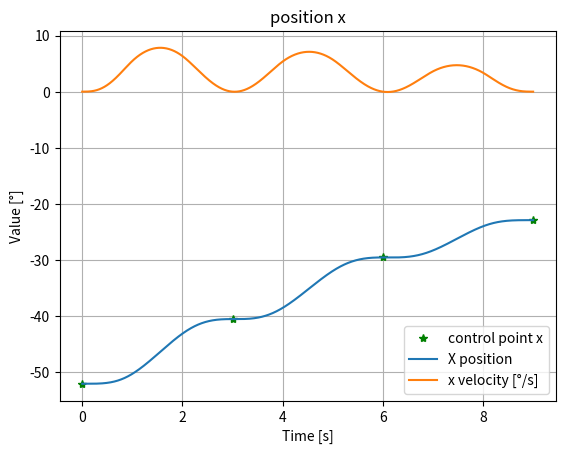
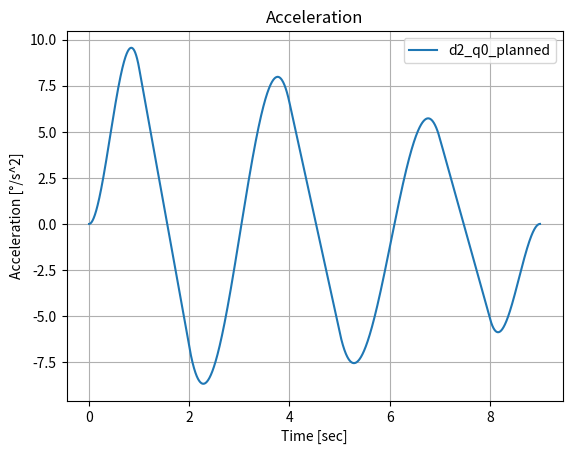

Generate these figures, in order, with matplotlib:
import numpy as np
import time
import matplotlib.pyplot as plt

class Spline535():
    def __init__(self, time_sequence, control_point, d_q_cp, d2_q_cp, d3_q_cp):
        self.time_sequence = time_sequence
        self.time_interval = list(time_sequence)
        self.num_rows = len(control_point[:, 0])
        for i in range(len(time_sequence) - 1):
            t1 = time_sequence[i]
            t2 = time_sequence[i + 1]
            self.time_interval.append(t1 + (t2 - t1) / 3)
            self.time_interval.append(t1 + 2 * (t2 - t1) / 3)
        self.time_interval.sort()
        self.d_q_cp = d_q_cp
        self.d2_q_cp = d2_q_cp
        self.d3_q_cp = d3_q_cp
        # right side value of the equation
        # self.r_value_x, self.r_value_x, self.r_value_x = [], [], []
    def square_list(self, k, lst):
        '''
        # Translate each row into columns with the pattern 6-4-6-6-4-6.
        # Additionally, for the rows with 4 columns, append two zeros at the end to make each row have 6 columns
        # Define the pattern for columns in each row

        k=3 means 3 way points, which is n=5
        6-4-6 matches the number of coefficients of 5-3-5 polynomial
        for 3-order polynomial, it will be extended to a0, a1, a2, a3, a4, a5 , with a4=a5=0
        '''
        if k == 3:
            pattern = [6, 4, 6, 6, 4, 6, 6, 4, 6, 6, 4, 6]
        elif k == 2:
            pattern = [6, 4, 6, 6, 4, 6, 6, 4, 6]
        # Initialize the result list
        result = []

        # Initialize the starting index
        index = 0

        for count in pattern:
            # Extract the current segment from the list
            row = lst[index:index + count]

            # If the current segment has 4 columns, append two zeros to make it 6 columns
            if count == 4:
                row.extend([0, 0])

            # Add the processed row to the result
            result.append(row)

            # Update the index for the next segment
            index += count

        return np.array(result)
    def calc_535(self, a, t):
        # a is coefficients[a0,...a5], for cubic spline, a4=a5=0
        # t is t_current
        pos = a[0] + a[1]*t + a[2]*t**2 + a[3]*t**3 + a[4]*t**4 + a[5]*t**5
        vel = a[1] + 2*a[2]*t + 3*a[3]*t**2 + 4*a[4]*t**3 + 5*a[5]*t**4
        acc = 2*a[2] + 6*a[3]*t + 12*a[4]*t**2 + 20*a[5]*t**3
        jerk = 6*a[3] + 24*a[4]*t + 60*a[5]*t**2

        return pos, vel, acc, jerk

    def co_calculate_wp1(self, t11, t12, t_via, t21, t22, tf, given_value):
        # t0 = 0, end time is tf
        # t11, t12 is the start and end time of 3-spline
        # starting point: a 4 equations
        # a0    a1  a2  a3  a4  a5  b0  b1  b2  b3  c0  c1  c2  c3  c4 c5 d0 d1 d2 d3 d4 d5 e0 e1 e2 e3 f0 f1 f2 f3 f4 f5
        M = np.asarray(
            [[1, 0, 0, 0, 0, 0, 0, 0, 0, 0, 0, 0, 0, 0, 0, 0, 0, 0, 0, 0, 0, 0, 0, 0, 0, 0, 0, 0, 0, 0, 0, 0],
             [0, 1, 0, 0, 0, 0, 0, 0, 0, 0, 0, 0, 0, 0, 0, 0, 0, 0, 0, 0, 0, 0, 0, 0, 0, 0, 0, 0, 0, 0, 0, 0],
             [0, 0, 2, 0, 0, 0, 0, 0, 0, 0, 0, 0, 0, 0, 0, 0, 0, 0, 0, 0, 0, 0, 0, 0, 0, 0, 0, 0, 0, 0, 0, 0],
             [0, 0, 0, 6, 0, 0, 0, 0, 0, 0, 0, 0, 0, 0, 0, 0, 0, 0, 0, 0, 0, 0, 0, 0, 0, 0, 0, 0, 0, 0, 0, 0],
             # tf: f  4 equations
             # a0 a1 a2 a3 a4 a5 b0 b1 b2 b3 c0 c1 c2 c3 c4 c5 d0 d1 d2 d3 d4 d5 e0 e1 e2 e3 f0  f1  f2      f3      f4        f5
             [0, 0, 0, 0, 0, 0, 0, 0, 0, 0, 0, 0, 0, 0, 0, 0, 0, 0, 0, 0, 0, 0, 0, 0, 0, 0, 1, tf, tf ** 2, tf ** 3, tf ** 4, tf ** 5],
             [0, 0, 0, 0, 0, 0, 0, 0, 0, 0, 0, 0, 0, 0, 0, 0, 0, 0, 0, 0, 0, 0, 0, 0, 0, 0, 0, 1, 2 * tf, 3 * tf ** 2, 4 * tf ** 3, 5 * tf ** 4],
             [0, 0, 0, 0, 0, 0, 0, 0, 0, 0, 0, 0, 0, 0, 0, 0, 0, 0, 0, 0, 0, 0, 0, 0, 0, 0, 0, 0, 2, 6 * tf, 12 * tf ** 2, 20 * tf ** 3],
             [0, 0, 0, 0, 0, 0, 0, 0, 0, 0, 0, 0, 0, 0, 0, 0, 0, 0, 0, 0, 0, 0, 0, 0, 0, 0, 0, 0, 0, 6, 24 * tf,
              60 * tf ** 2],
             # t11: a and b  4 equations
             # a0  a1    a2      a3          a4          a5           b0       b1       b2            b3    c0 c1 c2 c3 c4 c5 d0 d1 d2 d3 d4 d5 e0 e1 e2 e3 f0 f1 f2 f3 f4 f5
             [1, t11, t11 ** 2, t11 ** 3, t11 ** 4, t11 ** 5, -1, -t11, -t11 ** 2, -t11 ** 3, 0, 0, 0, 0, 0, 0, 0, 0, 0, 0, 0, 0, 0, 0, 0, 0, 0, 0, 0, 0, 0, 0],
             [0, 1, 2 * t11, 3 * t11 ** 2, 4 * t11 ** 3, 5 * t11 ** 4, 0, -1, -2 * t11, -3 * t11 ** 2, 0, 0, 0, 0, 0, 0, 0, 0, 0, 0, 0, 0, 0, 0, 0, 0, 0, 0, 0, 0, 0, 0],
             [0, 0, 2, 6 * t11, 12 * t11 ** 2, 20 * t11 ** 3, 0, 0, -2, -6 * t11, 0, 0, 0, 0, 0, 0, 0, 0, 0, 0, 0, 0, 0, 0, 0, 0, 0, 0, 0, 0, 0, 0],
             [0, 0, 0, 6, 24 * t11, 60 * t11 ** 2, 0, 0, 0, -6, 0, 0, 0, 0, 0, 0, 0, 0, 0, 0, 0, 0, 0, 0, 0, 0, 0, 0, 0, 0, 0, 0],
             # t12: b and c  4 equations
             # a0 a1 a2 a3 a4 a5  b0   b1      b2        b3          c0  c1      c2      c3          c4          c5          d0 d1 d2 d3 d4 d5 e0 e1 e2 e3 f0 f1 f2 f3 f4 f5
             [0, 0, 0, 0, 0, 0, -1, -t12, -t12 ** 2, -t12 ** 3, 1, t12, t12 ** 2, t12 ** 3, t12 ** 4, t12 ** 5, 0, 0, 0,     0, 0, 0, 0, 0, 0, 0, 0, 0, 0, 0, 0, 0],
             [0, 0, 0, 0, 0, 0, 0, -1, -2 * t12, -3 * t12 ** 2, 0, 1, 2 * t12, 3 * t12 ** 2, 4 * t12 ** 3, 5 * t12 ** 4,     0, 0, 0, 0, 0, 0, 0, 0, 0, 0, 0, 0, 0, 0, 0, 0],
             [0, 0, 0, 0, 0, 0, 0, 0, -2, -6 * t12, 0, 0, 2, 6 * t12, 12 * t12 ** 2, 20 * t12 ** 3, 0, 0, 0, 0, 0, 0, 0,     0, 0, 0, 0, 0, 0, 0, 0, 0],
             [0, 0, 0, 0, 0, 0, 0, 0, 0, -6, 0, 0, 0, 6, 24 * t12, 60 * t12 ** 2, 0, 0, 0, 0, 0, 0, 0, 0, 0, 0, 0, 0, 0,     0, 0, 0],
             # tvia: c and d  8 equations
             #  a0 a1 a2 a3 a4 a5 b0 b1 b2 b3 c0 c1      c2          c3          c4              c5              d0      d1      d2      d3              d4              d5              e0 e1 e2 e3 f0 f1 f2 f3 f4 f5
             [0, 0, 0, 0, 0, 0, 0, 0, 0, 0, 1, t_via, t_via ** 2, t_via ** 3, t_via ** 4, t_via ** 5, 0, 0, 0, 0, 0, 0,  0, 0, 0, 0, 0, 0, 0, 0, 0, 0],
             [0, 0, 0, 0, 0, 0, 0, 0, 0, 0, 0, 1, 2 * t_via, 3 * t_via ** 2, 4 * t_via ** 3, 5 * t_via ** 4, 0, 0, 0, 0, 0, 0, 0, 0, 0, 0, 0, 0, 0, 0, 0, 0],
             [0, 0, 0, 0, 0, 0, 0, 0, 0, 0, 1, t_via, t_via ** 2, t_via ** 3, t_via ** 4, t_via ** 5, -1, -t_via, -t_via ** 2, -t_via ** 3, -t_via ** 4, -t_via ** 5, 0, 0, 0, 0, 0, 0, 0, 0, 0, 0],
             [0, 0, 0, 0, 0, 0, 0, 0, 0, 0, 0, 1, 2 * t_via, 3 * t_via ** 2, 4 * t_via ** 3, 5 * t_via ** 4, 0, -1, -2 * t_via, -3 * t_via ** 2, -4 * t_via ** 3, -5 * t_via ** 4, 0, 0, 0, 0, 0, 0, 0, 0, 0, 0],
             [0, 0, 0, 0, 0, 0, 0, 0, 0, 0, 0, 0, 2, 6 * t_via, 12 * t_via ** 2, 20 * t_via ** 3, 0, 0, -2, -6 * t_via, -12 * t_via ** 2, -20 * t_via ** 3, 0, 0, 0, 0, 0, 0, 0, 0, 0, 0],
             [0, 0, 0, 0, 0, 0, 0, 0, 0, 0, 0, 0, 0, 6, 24 * t_via, 60 * t_via ** 2, 0, 0, 0, -6, -24 * t_via, -60 * t_via ** 2, 0, 0, 0, 0, 0, 0, 0, 0, 0, 0],
             [0, 0, 0, 0, 0, 0, 0, 0, 0, 0, 0, 0, 0, 0, 24, 120 * t_via, 0, 0, 0, 0, -24, -120 * t_via, 0, 0, 0, 0, 0,           0, 0, 0, 0, 0],
             [0, 0, 0, 0, 0, 0, 0, 0, 0, 0, 0, 0, 0, 0, 0, 120, 0, 0, 0, 0, 0, -120, 0, 0, 0, 0, 0, 0, 0, 0, 0, 0],
             # t21 d and e
             # a0 a1 a2 a3 a4 a5 b0 b1 b2 b3 c0 c1 c2 c3 c4 c5  d0   d1      d2          d3          d4          d5          e0      e1      e2          e3          f0 f1 f2 f3 f4 f5
             [0, 0, 0, 0, 0, 0, 0, 0, 0, 0, 0, 0, 0, 0, 0, 0, 1, t21, t21 ** 2, t21 ** 3, t21 ** 4, t21 ** 5, -1, -t21, -t21 ** 2, -t21 ** 3, 0, 0, 0, 0, 0, 0],
             [0, 0, 0, 0, 0, 0, 0, 0, 0, 0, 0, 0, 0, 0, 0, 0, 0, 1, 2 * t21, 3 * t21 ** 2, 4 * t21 ** 3, 5 * t21 ** 4, 0, -1, -2 * t21, -3 * t21 ** 2, 0, 0, 0, 0, 0, 0],
             [0, 0, 0, 0, 0, 0, 0, 0, 0, 0, 0, 0, 0, 0, 0, 0, 0, 0, 2, 6 * t21, 12 * t21 ** 2, 20 * t21 ** 3, 0, 0, -2, -6 * t21, 0, 0, 0, 0, 0, 0],
             [0, 0, 0, 0, 0, 0, 0, 0, 0, 0, 0, 0, 0, 0, 0, 0, 0, 0, 0, 6, 24 * t21, 60 * t21 ** 2, 0, 0, 0, -6, 0, 0, 0,    0, 0, 0],
             # t22 e and f
             # a0 a1 a2 a3 a4 a5 b0 b1 b2 b3 c0 c1 c2 c3 c4 c5 d0 d1 d2 d3 d4 d5     e0      e1      e2          e3            f0      f1          f2          f3          f4          f5
             [0, 0, 0, 0, 0, 0, 0, 0, 0, 0, 0, 0, 0, 0, 0, 0, 0, 0, 0, 0, 0, 0, -1, -t22, -t22 ** 2, -t22 ** 3, 1, t22,   t22 ** 2, t22 ** 3, t22 ** 4, t22 ** 5],
             [0, 0, 0, 0, 0, 0, 0, 0, 0, 0, 0, 0, 0, 0, 0, 0, 0, 0, 0, 0, 0, 0, 0, -1, -2 * t22, -3 * t22 ** 2, 0, 1,     2 * t22, 3 * t22 ** 2, 4 * t22 ** 3, 5 * t22 ** 4],
             [0, 0, 0, 0, 0, 0, 0, 0, 0, 0, 0, 0, 0, 0, 0, 0, 0, 0, 0, 0, 0, 0, 0, 0, -2, -6 * t22, 0, 0, 2, 6 * t22,     12 * t22 ** 2, 20 * t22 ** 3],
             [0, 0, 0, 0, 0, 0, 0, 0, 0, 0, 0, 0, 0, 0, 0, 0, 0, 0, 0, 0, 0, 0, 0, 0, 0, -6, 0, 0, 0, 6, 24 * t22,        60 * t22 ** 2]
             ])
        return np.linalg.solve(M, given_value)

    def co_calculate_wp3(self, r_value):
        # r_value: right side value of the equation
        t0, t1, t2, t3, t4, t5, t6, t7, t8, t9, t10, t11, t12 = self.time_interval
        M = [  # t0 = 0 ,4 equations
             [1, 0, 0, 0, 0, 0] + [0]*58,
             [0, 1, 0, 0, 0, 0] + [0]*58,
             [0, 0, 2, 0, 0, 0] + [0]*58,
             [0, 0, 0, 6, 0, 0] + [0]*58,
             # t1: a and b  4 equations
             # a0  a1    a2     a3      a4         a5       b0  b1   b2        b3    c0 c1 c2 c3 c4 c5 d0 d1 d2 d3 d4 d5 e0 e1 e2 e3 f0 f1 f2 f3 f4 f5 g0 g1 g2 g3 g4 g5 h0 h1 h2 h3 i0 i1 i2 i3 i4 i5 j0 j1 j2 j3 j4 j5 k0 k1 k2 k3 l0 l1 l2 l3 l4 l5
             [1, t1,   t1**2, t1**3,    t1**4,    t1**5,   -1, -t1, -t1**2,  -t1**3] + [0]*54,
             [0, 1,    2*t1,  3*t1**2,  4*t1**3,  5*t1**4,  0, -1, -2*t1,    -3*t1**2] + [0]*54,
             [0, 0,    2,     6*t1,    12*t1**2,  20*t1**3, 0,  0, -2,       -6*t1] + [0]*54,
             [0, 0,    0,       6,     24*t1,     60*t1**2, 0,  0,  0,       -6] + [0]*54,
             # t2: b and c, 4 equations
             # a0 a1 a2 a3 a4 a5  b0   b1      b2        b3          c0  c1      c2      c3          c4          c5          d0 d1 d2 d3 d4 d5 e0 e1 e2 e3 f0 f1 f2 f3 f4 f5
             [0]*6 + [-1, -t2, -t2**2, -t2**3, 1, t2, t2**2, t2**3, t2**4, t2**5] + [0]*48,
             [0]*6 + [0, -1, -2*t2, -3*t2**2, 0, 1, 2*t2, 3*t2**2, 4*t2**3, 5*t2**4] + [0]*48,
             [0]*6 + [0, 0, -2, -6*t2, 0, 0, 2, 6*t2, 12*t2**2, 20*t2**3] + [0]*48,
             [0]*6 + [0, 0, 0, -6, 0, 0, 0, 6, 24*t2, 60*t2**2] + [0]*48,
             # t3: c and d, 8 equations
             #  a0 a1 a2 a3 a4 a5 b0 b1 b2 b3 c0 c1      c2          c3          c4              c5              d0      d1      d2      d3              d4              d5              e0 e1 e2 e3 f0 f1 f2 f3 f4 f5
             [0]*10 + [1, t3,   t3**2, t3**3,   t3**4,      t3**5,    0, 0, 0, 0, 0, 0] + [0]*42,
             [0]*10 + [0, 1,    2*t3,  3*t3**2, 4*t3**3,    5*t3**4,  0, 0, 0, 0, 0, 0] + [0]*42,
             [0]*10 + [1, t3,   t3**2, t3**3,   t3**4,      t3**5,   -1, -t3, -t3**2, -t3**3, -t3**4, -t3**5] + [0]*42,
             [0]*10 + [0, 1,    2*t3,  3*t3**2, 4*t3**3,    5*t3**4,  0, -1, -2*t3, -3*t3**2, -4*t3**3, -5*t3**4] + [0]*42,
             [0]*10 + [0, 0,    2,     6*t3,    12*t3**2,   20*t3**3, 0, 0, -2, -6*t3, -12*t3**2, -20*t3**3] + [0]*42,
             [0]*10 + [0, 0, 0, 6,     24*t3,   60*t3**2,   0, 0, 0, -6, -24*t3, -60*t3**2] + [0]*42,
             [0]*10 + [0, 0, 0, 0,     24,      120*t3,     0, 0, 0, 0, -24, -120*t3] + [0]*42,
             [0]*10 + [0, 0, 0, 0,     0,       120,        0, 0, 0, 0, 0,   -120] + [0]*42,
             # t4 d and e, 4 equations
             # a0 a1 a2 a3 a4 a5 b0 b1 b2 b3 c0 c1 c2 c3 c4 c5  d0   d1      d2          d3          d4          d5          e0      e1      e2          e3          f0 f1 f2 f3 f4 f5
             [0]*16 + [1, t4, t4**2, t4**3,     t4**4,      t4**5,   -1, -t4, -t4**2, -t4**3] + [0]*38,
             [0]*16 + [0, 1, 2*t4,   3*t4**2,   4*t4**3,    5*t4**4,  0, -1, -2*t4, -3*t4**2] + [0]*38,
             [0]*16 + [0, 0, 2,      6*t4,      12*t4**2,   20*t4**3, 0,  0, -2, -6*t4] + [0]*38,
             [0]*16 + [0, 0, 0,      6,         24*t4,      60*t4**2, 0,  0,  0, -6] + [0]*38,
             # t5 e and f, 4 equations
             # a0 a1 a2 a3 a4 a5 b0 b1 b2 b3 c0 c1 c2 c3 c4 c5 d0 d1 d2 d3 d4 d5     e0      e1      e2          e3            f0      f1          f2          f3          f4          f5
             [0]*22 + [-1, -t5, -t5**2, -t5**3,     1, t5,   t5**2, t5**3,   t5**4, t5**5] + [0]*32,
             [0]*22 + [0, -1,   -2*t5, -3*t5**2,    0, 1,    2*t5,  3*t5**2, 4*t5**3, 5*t5**4] + [0]*32,
             [0]*22 + [0, 0,    -2,     -6*t5,      0, 0,    2,     6*t5,    12*t5**2, 20*t5**3] + [0]*32,
             [0]*22 + [0, 0,    0,      -6,         0, 0,    0,     6,       24*t5,  60*t5**2] + [0]*32,
             # t6: f g  8 equations
             # a0 a1 a2 a3 a4 a5 b0 b1 b2 b3 c0 c1 c2 c3 c4 c5 d0 d1 d2 d3 d4 d5 e0 e1 e2 e3 f0  f1  f2      f3      f4        f5                       g0 g1 g2 g3 g4 g5 h0 h1 h2 h3 i0 i1 i2 i3 i4 i5 j0 j1 j2 j3 j4 j5 k0 k1 k2 k3 l0 l1 l2 l3 l4 l5
             [0]*26 + [1, t6,     t6**2, t6**3,     t6**4,       t6**5,       0,      0,      0,      0,              0,      0] +     [0]*26,
             [0]*26 + [0, 1,      2*t6,  3*t6**2,   4*t6**3,     5*t6**4,     0,      0,      0,      0,              0,       0] +    [0]*26,
             [0]*26 + [1, t6,     t6**2, t6**3,     t6**4,       t6**5,       -1, -t6, -t6**2,  -t6**3,      -t6**4,      -t6**5] +    [0]*26,
             [0]*26 + [0, 1,      2*t6,  3*t6**2,   4*t6**3,     5*t6**4,     0,  -1,     -2*t6,   -3*t6**2,  -4*t6**3,    -5*t6**4] + [0]*26,
             [0]*26 + [0, 0,      2,     6*t6,      12*t6**2,    20*t6**3,    0,  0,      -2,     -6*t6,     -12*t6**2,   -20*t6**3] + [0]*26,
             [0]*26 + [0, 0,      0,        6,            24*t6,       60*t6**2,    0,  0,      0,     -6,   -24*t6,      -60*t6**2] + [0]*26,
             [0]*26 + [0, 0,      0,        0,            24,             120*t6,    0,  0,    0,     0,    -24,    -120*t6] +         [0]*26,
             [0]*26 + [0, 0,      0,        0,            0,              120,      0,  0,      0,   0,      0,     -120] +            [0]*26,

             # t7: gh 4 equations
             [0]*32 + [1, t7,  t7 ** 2,    t7 ** 3, t7 ** 4,   t7**5,    -1,     -t7,    -t7**2,     -t7**3] +   [0]*22,
             [0]*32 + [0, 1,   2*t7,       3*t7**2, 4*t7**3,   5*t7**4,  0,      -1,     -2*t7,      -3*t7**2] + [0]*22,
             [0]*32 + [0, 0,   2,          6*t7,    12*t7**2,  20*t7**3, 0,      0,       -2,        -6*t7]    + [0]*22,
             [0]*32 + [0, 0,   0,          6,       24*t7,     60*t7**2, 0,      0,       0,          -6]      + [0]*22,
             # t8: hi 4 equations
             [0]*38 + [-1, -t8,  -t8**2,   -t8**3,     1,  t8,    t8**2, t8**3,     t8**4,     t8**5] + [0]*16,
             [0]*38 + [0,  -1,    -2*t8,    -3*t8**2,   0,  1,      2*t8,  3*t8**2,   4*t8**3,   5*t8**4] + [0]*16,
             [0]*38 + [0,  0,     -2,        -6*t8,      0,  0,      2,      6*t8,      12*t8**2,  20*t8**3] + [0]*16,
             [0]*38 + [0,  0,     0,         -6,          0,  0,      0,      6,          24*t8,     60*t8**2] + [0]*16,
             # t9: ij 8 equations
             [0]*42 + [1, t9,     t9**2, t9**3,     t9**4,       t9**5,       0,      0,      0,      0,              0,      0] +     [0]*10,
             [0]*42 + [0, 1,      2*t9,  3*t9**2,   4*t9**3,     5*t9**4,     0,      0,      0,      0,              0,       0] +    [0]*10,
             [0]*42 + [1, t9,     t9**2, t9**3,     t9**4,       t9**5,       -1, -t9, -t9**2,  -t9**3,      -t9**4,      -t9**5] +    [0]*10,
             [0]*42 + [0, 1,      2*t9,  3*t9**2,   4*t9**3,     5*t9**4,     0,  -1,     -2*t9,   -3*t9**2,  -4*t9**3,    -5*t9**4] + [0]*10,
             [0]*42 + [0, 0,      2,     6*t9,      12*t9**2,    20*t9**3,    0,  0,      -2,     -6*t9,     -12*t9**2,   -20*t9**3] + [0]*10,
             [0]*42 + [0, 0,      0,        6,            24*t9,       60*t9**2,    0,  0,      0,     -6,   -24*t9,      -60*t9**2] + [0]*10,
             [0]*42 + [0, 0,      0,        0,            24,             120*t9,    0,  0,    0,     0,    -24,    -120*t9] +         [0]*10,
             [0]*42 + [0, 0,      0,        0,            0,              120,      0,  0,      0,   0,      0,     -120] +            [0]*10,
             # t10: jk 4 equations
             [0]*48 + [1, t10,  t10 ** 2,    t10 ** 3, t10 ** 4,   t10**5,    -1,     -t10,    -t10**2,     -t10**3] +   [0]*6,
             [0]*48 + [0, 1,   2*t10,       3*t10**2, 4*t10**3,   5*t10**4,  0,      -1,     -2*t10,      -3*t10**2] + [0]*6,
             [0]*48 + [0, 0,   2,          6*t10,    12*t10**2,  20*t10**3, 0,      0,       -2,        -6*t10]    + [0]*6,
             [0]*48 + [0, 0,   0,          6,       24*t10,     60*t10**2, 0,      0,       0,          -6]      + [0]*6,
             # t11: kl 4 equations
             [0]*54 + [-1, -t11,  -t11**2,   -t11**3,     1,  t11,    t11**2, t11**3,     t11**4,     t11**5],
             [0]*54 + [0,  -1,    -2*t11,    -3*t11**2,   0,  1,      2*t11,  3*t11**2,   4*t11**3,   5*t11**4],
             [0]*54 + [0,  0,     -2,        -6*t11,      0,  0,      2,      6*t11,      12*t11**2,  20*t11**3],
             [0]*54 + [0,  0,     0,         -6,          0,  0,      0,      6,          24*t11,     60*t11**2],
             # tf = t12: l 4 equations
             [0]*58 + [1, t12, t12**2,  t12**3,  t12**4,    t12**5],
             [0]*58 + [0, 1,  2*t12,   3*t12**2, 4*t12**3,  5*t12**4],
             [0]*58 + [0, 0,  2,      6*t12,    12*t12**2, 20*t12**3],
             [0]*58 + [0, 0,  0,      6,       24*t12,    60*t12**2]
             ]

        return self.square_list(3, list(np.linalg.solve(M, r_value)))

    def co_calculate_wp2(self, cp: [list]):
        # in total 48 equations
        t0, t1, t2, t3, t4, t5, t6, t7, t8, t9 = self.time_interval
        # n=4, 16*(n-1)=48 equations
        M = [  # t0 = 0 ,4 equations
             [1, 0, 0, 0, 0, 0] + [0]*42,
             [0, 1, 0, 0, 0, 0] + [0]*42,
             [0, 0, 2, 0, 0, 0] + [0]*42,
             [0, 0, 0, 6, 0, 0] + [0]*42,
             # t1: a and b  4 equations
             # a0  a1    a2     a3      a4         a5       b0  b1   b2        b3    c0 c1 c2 c3 c4 c5 d0 d1 d2 d3 d4 d5 e0 e1 e2 e3 f0 f1 f2 f3 f4 f5 g0 g1 g2 g3 g4 g5 h0 h1 h2 h3 i0 i1 i2 i3 i4 i5 j0 j1 j2 j3 j4 j5 k0 k1 k2 k3 l0 l1 l2 l3 l4 l5
             [1, t1,   t1**2, t1**3,    t1**4,    t1**5,   -1, -t1, -t1**2,  -t1**3] + [0]*38,
             [0, 1,    2*t1,  3*t1**2,  4*t1**3,  5*t1**4,  0, -1, -2*t1,    -3*t1**2] + [0]*38,
             [0, 0,    2,     6*t1,    12*t1**2,  20*t1**3, 0,  0, -2,       -6*t1] + [0]*38,
             [0, 0,    0,       6,     24*t1,     60*t1**2, 0,  0,  0,       -6] + [0]*38,
             # t2: b and c, 4 equations
             # a0 a1 a2 a3 a4 a5  b0   b1      b2        b3          c0  c1      c2      c3          c4          c5          d0 d1 d2 d3 d4 d5 e0 e1 e2 e3 f0 f1 f2 f3 f4 f5
             [0]*6 + [-1, -t2, -t2**2, -t2**3, 1, t2, t2**2, t2**3, t2**4, t2**5] + [0]*32,
             [0]*6 + [0, -1, -2*t2, -3*t2**2, 0, 1, 2*t2, 3*t2**2, 4*t2**3, 5*t2**4] + [0]*32,
             [0]*6 + [0, 0, -2, -6*t2, 0, 0, 2, 6*t2, 12*t2**2, 20*t2**3] + [0]*32,
             [0]*6 + [0, 0, 0, -6, 0, 0, 0, 6, 24*t2, 60*t2**2] + [0]*32,
             # t3: c and d, 8 equations
             #  a0 a1 a2 a3 a4 a5 b0 b1 b2 b3 c0 c1      c2          c3          c4              c5              d0      d1      d2      d3              d4              d5              e0 e1 e2 e3 f0 f1 f2 f3 f4 f5
             [0]*10 + [1, t3,   t3**2, t3**3,   t3**4,      t3**5,    0, 0, 0, 0, 0, 0] + [0]*26,
             [0]*10 + [0, 1,    2*t3,  3*t3**2, 4*t3**3,    5*t3**4,  0, 0, 0, 0, 0, 0] + [0]*26,
             [0]*10 + [1, t3,   t3**2, t3**3,   t3**4,      t3**5,   -1, -t3, -t3**2, -t3**3, -t3**4, -t3**5] + [0]*26,
             [0]*10 + [0, 1,    2*t3,  3*t3**2, 4*t3**3,    5*t3**4,  0, -1, -2*t3, -3*t3**2, -4*t3**3, -5*t3**4] + [0]*26,
             [0]*10 + [0, 0,    2,     6*t3,    12*t3**2,   20*t3**3, 0, 0, -2, -6*t3, -12*t3**2, -20*t3**3] + [0]*26,
             [0]*10 + [0, 0, 0, 6,     24*t3,   60*t3**2,   0, 0, 0, -6, -24*t3, -60*t3**2] + [0]*26,
             [0]*10 + [0, 0, 0, 0,     24,      120*t3,     0, 0, 0, 0, -24, -120*t3] + [0]*26,
             [0]*10 + [0, 0, 0, 0,     0,       120,        0, 0, 0, 0, 0,   -120] + [0]*26,
             # t4 d and e, 4 equations
             # a0 a1 a2 a3 a4 a5 b0 b1 b2 b3 c0 c1 c2 c3 c4 c5  d0   d1      d2          d3          d4          d5          e0      e1      e2          e3          f0 f1 f2 f3 f4 f5
             [0]*16 + [1, t4, t4**2, t4**3,     t4**4,      t4**5,   -1, -t4, -t4**2, -t4**3] + [0]*22,
             [0]*16 + [0, 1, 2*t4,   3*t4**2,   4*t4**3,    5*t4**4,  0, -1, -2*t4, -3*t4**2] + [0]*22,
             [0]*16 + [0, 0, 2,      6*t4,      12*t4**2,   20*t4**3, 0,  0, -2, -6*t4] + [0]*22,
             [0]*16 + [0, 0, 0,      6,         24*t4,      60*t4**2, 0,  0,  0, -6] + [0]*22,
             # t5 e and f, 4 equations
             # a0 a1 a2 a3 a4 a5 b0 b1 b2 b3 c0 c1 c2 c3 c4 c5 d0 d1 d2 d3 d4 d5     e0      e1      e2          e3            f0      f1          f2          f3          f4          f5
             [0]*22 + [-1, -t5, -t5**2, -t5**3,     1, t5,   t5**2, t5**3,   t5**4, t5**5] + [0]*16,
             [0]*22 + [0, -1,   -2*t5, -3*t5**2,    0, 1,    2*t5,  3*t5**2, 4*t5**3, 5*t5**4] + [0]*16,
             [0]*22 + [0, 0,    -2,     -6*t5,      0, 0,    2,     6*t5,    12*t5**2, 20*t5**3] + [0]*16,
             [0]*22 + [0, 0,    0,      -6,         0, 0,    0,     6,       24*t5,  60*t5**2] + [0]*16,
             # t6: f g  8 equations
             # a0 a1 a2 a3 a4 a5 b0 b1 b2 b3 c0 c1 c2 c3 c4 c5 d0 d1 d2 d3 d4 d5 e0 e1 e2 e3 f0  f1  f2      f3      f4        f5                       g0 g1 g2 g3 g4 g5 h0 h1 h2 h3 i0 i1 i2 i3 i4 i5 j0 j1 j2 j3 j4 j5 k0 k1 k2 k3 l0 l1 l2 l3 l4 l5
             [0]*26 + [1, t6,     t6**2, t6**3,     t6**4,       t6**5,       0,      0,      0,      0,              0,      0] +     [0]*10,
             [0]*26 + [0, 1,      2*t6,  3*t6**2,   4*t6**3,     5*t6**4,     0,      0,      0,      0,              0,       0] +    [0]*10,
             [0]*26 + [1, t6,     t6**2, t6**3,     t6**4,       t6**5,       -1, -t6, -t6**2,  -t6**3,      -t6**4,      -t6**5] +    [0]*10,
             [0]*26 + [0, 1,      2*t6,  3*t6**2,   4*t6**3,     5*t6**4,     0,  -1,     -2*t6,   -3*t6**2,  -4*t6**3,    -5*t6**4] + [0]*10,
             [0]*26 + [0, 0,      2,     6*t6,      12*t6**2,    20*t6**3,    0,  0,      -2,     -6*t6,     -12*t6**2,   -20*t6**3] + [0]*10,
             [0]*26 + [0, 0,      0,        6,            24*t6,       60*t6**2,    0,  0,      0,     -6,   -24*t6,      -60*t6**2] + [0]*10,
             [0]*26 + [0, 0,      0,        0,            24,             120*t6,    0,  0,    0,     0,    -24,    -120*t6] +         [0]*10,
             [0]*26 + [0, 0,      0,        0,            0,              120,      0,  0,      0,   0,      0,     -120] +            [0]*10,
             # t7: gh 4 equations
             [0]*32 + [1, t7,  t7 ** 2,    t7 ** 3, t7 ** 4,   t7**5,    -1,     -t7,    -t7**2,     -t7**3] +   [0]*6,
             [0]*32 + [0, 1,   2*t7,       3*t7**2, 4*t7**3,   5*t7**4,  0,      -1,     -2*t7,      -3*t7**2] + [0]*6,
             [0]*32 + [0, 0,   2,          6*t7,    12*t7**2,  20*t7**3, 0,      0,       -2,        -6*t7]    + [0]*6,
             [0]*32 + [0, 0,   0,          6,       24*t7,     60*t7**2, 0,      0,       0,          -6]      + [0]*6,
             # t8: hi 4 equations
             [0]*38 + [-1, -t8,  -t8**2,   -t8**3,     1,  t8,    t8**2, t8**3,     t8**4,     t8**5] + [0]*0,
             [0]*38 + [0,  -1,    -2*t8,    -3*t8**2,   0,  1,      2*t8,  3*t8**2,   4*t8**3,   5*t8**4] + [0]*0,
             [0]*38 + [0,  0,     -2,        -6*t8,      0,  0,      2,      6*t8,      12*t8**2,  20*t8**3] + [0]*0,
             [0]*38 + [0,  0,     0,         -6,          0,  0,      0,      6,          24*t8,     60*t8**2] + [0]*0,
             # t9: ij 8 equations
            [0] * 42 + [1, t9, t9**2, t9**3, t9**4, t9**5],
            [0] * 42 + [0, 1, 2*t9, 3*t9**2, 4*t9**3, 5*t9**4],
            [0] * 42 + [0, 0, 2, 6*t9, 12*t9**2, 20*t9**3],
            [0] * 42 + [0, 0, 0, 6, 24*t9, 60*t9**2]
        ]
        r_value = self.calc_r_value(cp)
        # r_value = list(r_value)
        # print(r_value)
        return self.square_list(2, list(np.linalg.solve(M, r_value)))

    def calc_r_value(self, cp):
        # -----------------------user defined value---------------------------
        ''' define value at start point: pos(from input_xyz), vel, acc ,jerk '''
        q0, v0, a0, j0 = cp[0], self.d_q_cp[0], self.d2_q_cp[0], self.d3_q_cp[0]

        '''define value at way point: pos(from input_xyz), vel'''
        q1, v1 = cp[1], self.d_q_cp[1]
        q2, v2 = cp[2], self.d_q_cp[2]

        '''define value at end point: pos(from input_xyz), vel, acc ,jerk'''
        q3, v3, a3, j3 = cp[-1], self.d_q_cp[-1], self.d2_q_cp[-1], self.d3_q_cp[-1]

        # right side value of coefficient equations:  a0 + a1t + ...+ a5t**5 = r_value
        r_value = [q0, v0, a0, j0] + \
                  [0] * 8 + [q1, v1] + [0] * 6 + \
                  [0] * 8 + [q2, v2] + [0] * 6 + \
                  [0] * 8 + [q3, v3, a3, j3]

        # turn every element in r_value into type np.ndarray
        r_value = [np.array(item) if not isinstance(item, np.ndarray) else item for item in r_value]
        r_value = np.hstack(r_value)
        return r_value

if __name__ == '__main__':
    # -----------------------initialization---------------------------
    pos_x, pos_y, pos_z, v_x, v_y, v_z, a_x, a_y, a_z = [], [], [], [], [], [], [], [], []
    planned_q0, planned_py, planned_pz = [], [], []
    planned_d2_q0, planned_ay, planned_az, planned_d_q0, planned_vy, planned_vz = [], [], [], [], [], []
    time_range = []
    ''' define numer of control points'''
    num_rows = 4
    if num_rows == 5:
        # -----------------------data set 1---------------------------
        input_x = np.array([4.15, 42.98, -82.06, 301.28, 227.88]).reshape(5, 1)
        input_y = np.array([-261.03, -328.32, -276.68, -131.99, -300.54]).reshape(5, 1)
        input_z = np.array([0.441, 192.91, 313.66, 206.41, 358.10]).reshape(5, 1)
        control_point = np.hstack((input_x, input_y, input_z))
        time_sequence = np.linspace(0, 5, 4)
        t_final = time_sequence[-1]
        num_rows = np.shape(input_x)[0]

        # -----------------------read coefficients from class---------------------------------------
        planner = Spline535(time_sequence, control_point)
        r_value_q0 = planner.calc_r_value(input_x)
        ''' for 2 way points(n=4), choose co_calculate_wp2 '''
        M_q0 = planner.co_calculate_wp3(r_value_q0)
        # M_x = planner.square_list(list(M_x))  # (M_x.shape) = (12, 6)
        # time_interval= [0.0, 0.4166666666666667, 0.8333333333333334, 1.25, 1.6666666666666667, 2.0833333333333335,
        # 2.5, 2.9166666666666665, 3.3333333333333335, 3.75, 4.166666666666667, 4.583333333333333, 5.0]

        t_start = time.time()
        t_current = time.time() - t_start
        while t_current < t_final:
            t_current = time.time() - t_start
            for i in range(3 * planner.num_rows - 3):  # n=5-->len(time_interval)=13(3n-2), therefore max=12=3n-3
                if planner.time_interval[i] <= t_current < planner.time_interval[i + 1]:
                    t_current = time.time() - t_start
                    q0, d_q0, d2_q0, d3_q0 = planner.calc_535(M_q0[i], t_current)
                    break
            planned_q0.append(q0), planned_d_q0.append(d_q0), planned_d2_q0.append(d2_q0)
            time_range.append(t_current)

        plotter = 1
        if plotter:
            # ------------pos-------------
            plt.figure(1)
            plt.title('position x')
            plt.plot(time_sequence, input_x, '*', color='green', label='control point x')
            plt.plot(time_range, planned_q0, label='X position')
            plt.plot(time_range, planned_d_q0, label='x velocity [m/s]')
            # plt.plot(time_range, planned_ax, label='x acceleration [m/s]')
            plt.legend(), plt.grid()
            plt.ylabel('Position [m]')
            plt.xlabel('Time [s]')

            # plt.figure(2)
            # plt.title('position y')
            # plt.plot(time_sequence, input_y, '*', color='green', label='control point x')
            # plt.plot(time_range, planned_py, label='y position [mm]')
            # plt.legend(), plt.grid()
            # plt.ylabel('Position [mm]')
            # plt.xlabel('Time [s]')
            #
            # plt.figure(3)
            # plt.title('position z')
            # plt.plot(time_sequence, input_z, '*', color='green', label='control point z')
            # plt.plot(time_range, planned_pz, label='z position [mm]')
            # plt.legend(), plt.grid()
            # plt.ylabel('Position [mm]')
            # plt.xlabel('Time [s]')
            # ----------vel----------
            # ----------acc----------
            plt.show()
    elif num_rows == 4:
        # -----------------------initialization---------------------------
        planned_q0, planned_q1, planned_q2, planned_q3, planned_q4, planned_q5 = [], [], [], [], [], []
        planned_d_q0, planned_d_q1, planned_d_q2, planned_d_q3, planned_d_q4, planned_d_q5 = [], [], [], [], [], []
        planned_d2_q0, planned_d2_q1, planned_d2_q2, planned_d2_q3, planned_d2_q4, planned_d2_q5 = [], [], [], [], [], []
        time_range = []
        # -----------------------data set ---------------------------
        # control point at TCP postion , unit:m
        input_x = np.array([5.05, 42.98, 301.28, 277.88]).reshape(4, 1) * 0.001
        input_y = np.array([-260.95, -320.32, -276.68, -300.54]).reshape(4, 1) * 0.001
        input_z = np.array([440.64, 313.66, 317.05, 358.10]).reshape(4, 1) * 0.001
        rotation_x = [0.094, 0.094, 0.094, 0.094]
        rotation_y = [-3.035, -3.04, -3.04, -3.04]
        rotation_z = [0.706, 0.706, 0.706, 0.706]
        # this is joint angle in radian
        # 0.01745=2*pi/360 from degree to rad
        input_q0 = np.array([-52.08, -40.55, -29.56, -22.91]).reshape(4, 1) * 0.01745
        input_q1 = np.array([-69.89, -62.23, -78.51, -105.22]).reshape(4, 1) * 0.01745
        input_q2 = np.array([-78.37, -98.58, -104.31, -64.42]).reshape(4, 1) * 0.01745
        input_q3 = np.array([-100.74, -91.70, -73.82, -89.82]).reshape(4, 1) * 0.01745
        input_q4 = np.array([74.04, 70.23, 67.29, 65.92]).reshape(4, 1) * 0.01745
        input_q5 = np.array([31.40, 42.84, 54.21, 61.29]).reshape(4, 1) * 0.01745
        
        
        control_point = np.hstack((input_q0, input_q1, input_q2, input_q3, input_q4, input_q5))
        time_sequence = np.linspace(0, 9, len(input_q0))
        t_final = time_sequence[-1]
        # define vel, acc and jerk at control points
        d_q_cp, d2_q_cp, d3_q_cp = [0, 0, 0, 0], [0, 0, 0, 0], [0, 0, 0, 0]
        # -----------------------read coefficients from class---------------------------------------
        '''for 2 way points(n=4), choose co_calculate_wp2'''
        planner = Spline535(time_sequence, control_point, d_q_cp, d2_q_cp, d3_q_cp)
        M_q0 = planner.co_calculate_wp2(input_q0)
        M_q1 = planner.co_calculate_wp2(input_q1)
        M_q2 = planner.co_calculate_wp2(input_q2)
        M_q3 = planner.co_calculate_wp2(input_q3)
        M_q4 = planner.co_calculate_wp2(input_q4)
        M_q5 = planner.co_calculate_wp2(input_q5)
        # M_q = planner.square_list(list(M_q))  # (M_q.shape) = (12, 6)
        t_start = time.time()
        t_current = time.time() - t_start
        while t_current < t_final:
            t_current = time.time() - t_start
            # len(planner.time_interval) = 10: element number = 10, therefore 9 interval
            for i in range(3 * planner.num_rows - 3):  # n=4 --> len(time_interval)=10=(3n-2), therefore max=9=3n-3
                if planner.time_interval[i] <= t_current < planner.time_interval[i + 1]:
                    t_current = time.time() - t_start
                    q0, d_q0, d2_q0, d3_q0 = planner.calc_535(M_q0[i], t_current)
                    q1, d_q1, d2_q1, d3_q1 = planner.calc_535(M_q1[i], t_current)
                    q2, d_q2, d2_q2, d3_q2 = planner.calc_535(M_q2[i], t_current)
                    q3, d_q3, d2_q3, d3_q3 = planner.calc_535(M_q3[i], t_current)
                    q4, d_q4, d2_q4, d3_q4 = planner.calc_535(M_q4[i], t_current)
                    q5, d_q5, d2_q5, d3_q5 = planner.calc_535(M_q5[i], t_current)
                    break
            planned_q0.append(q0*57.3), planned_d_q0.append(d_q0*57.3), planned_d2_q0.append(d2_q0*57.3)
            planned_q1.append(q1*57.3), planned_d_q1.append(d_q1*57.3), planned_d2_q1.append(d2_q1*57.3)
            planned_q2.append(q2*57.3), planned_d_q2.append(d_q2*57.3), planned_d2_q2.append(d2_q2*57.3)
            planned_q3.append(q3*57.3), planned_d_q3.append(d_q3*57.3), planned_d2_q3.append(d2_q3*57.3)
            planned_q4.append(q4*57.3), planned_d_q4.append(d_q4*57.3), planned_d2_q4.append(d2_q4*57.3)
            planned_q5.append(q5*57.3), planned_d_q5.append(d_q5*57.3), planned_d2_q5.append(d2_q5*57.3)
            time_range.append(t_current)

        plotter = 1
        if plotter:
            input_q0 = np.array([-52.08, -40.55, -29.56, -22.91]).reshape(4, 1)
            input_q1 = np.array([-69.89, -62.23, -78.51, -105.22]).reshape(4, 1)
            input_q2 = np.array([-78.37, -98.58, -104.31, -64.42]).reshape(4, 1)
            input_q3 = np.array([-100.74, -91.70, -73.82, -89.82]).reshape(4, 1)
            input_q4 = np.array([74.04, 70.23, 67.29, 65.92]).reshape(4, 1)
            input_q5 = np.array([31.40, 42.84, 54.21, 61.29]).reshape(4, 1)
            # ------------pos-------------
            plt.figure(0)
            plt.title('position x')
            plt.plot(time_sequence, input_q0, '*', color='green', label='control point x')
            plt.plot(time_range, planned_q0, label='X position')
            plt.plot(time_range, planned_d_q0, label='x velocity [°/s]')
            # plt.plot(time_range, planned_ax, label='x acceleration [°/s]')
            plt.legend(), plt.grid()
            plt.ylabel('Value [°]')
            plt.xlabel('Time [s]')
            #
            # plt.figure(1)
            # plt.title('position x')
            # plt.plot(time_sequence, input_q1, '*', color='green', label='control point x')
            # plt.plot(time_range, planned_q1, label='X position')
            # plt.plot(time_range, planned_d_q1, label='x velocity [°/s]')
            # # plt.plot(time_range, planned_ax, label='x acceleration [°/s]')
            # plt.legend(), plt.grid()
            # plt.ylabel('Position [°]')
            # plt.xlabel('Time [s]')
            #
            # plt.figure(2)
            # plt.title('position x')
            # plt.plot(time_sequence, input_q2, '*', color='green', label='control point x')
            # plt.plot(time_range, planned_q2, label='X position')
            # plt.plot(time_range, planned_d_q2, label='x velocity [°/s]')
            # # plt.plot(time_range, planned_ax, label='x acceleration [°/s]')
            # plt.legend(), plt.grid()
            # plt.ylabel('Position [°]')
            # plt.xlabel('Time [s]')
            #
            # plt.figure(3)
            # plt.title('position x')
            # plt.plot(time_sequence, input_q3, '*', color='green', label='control point x')
            # plt.plot(time_range, planned_q3, label='X position')
            # plt.plot(time_range, planned_d_q3, label='x velocity [°/s]')
            # # plt.plot(time_range, planned_ax, label='x acceleration [°/s]')
            # plt.legend(), plt.grid()
            # plt.ylabel('Position [°]')
            # plt.xlabel('Time [s]')
            #
            # plt.figure(4)
            # plt.title('position x')
            # plt.plot(time_sequence, input_q4, '*', color='green', label='control point x')
            # plt.plot(time_range, planned_q4, label='X position')
            # plt.plot(time_range, planned_d_q4, label='x velocity [°/s]')
            # # plt.plot(time_range, planned_ax, label='x acceleration [°/s]')
            # plt.legend(), plt.grid()
            # plt.ylabel('Position [°]')
            # plt.xlabel('Time [s]')
            #
            # plt.figure(5)
            # plt.title('position x')
            # plt.plot(time_sequence, input_q5, '*', color='green', label='control point x')
            # plt.plot(time_range, planned_q5, label='X position')
            # plt.plot(time_range, planned_d_q5, label='x velocity [°/s]')
            # # plt.plot(time_range, planned_ax, label='x acceleration [°/s]')
            # plt.legend(), plt.grid()
            # plt.ylabel('Position [°]')
            # plt.xlabel('Time [s]')
            # ----------vel----------
            # ----------acc----------
            plt.figure(27)
            plt.title('Acceleration')
            plt.plot(time_range, planned_d2_q0, label="d2_q0_planned")
            # plt.plot(time_range, planned_d2_q1, label="d2_q1_planned")
            # plt.plot(time_range, planned_d2_q2, label="d2_q2_planned")
            # plt.plot(time_range, planned_d2_q3, label="d2_q3_planned")
            # plt.plot(time_range, planned_d2_q4, label="d2_q4_planned")
            # plt.plot(time_range, planned_d2_q5, label="d2_q5_planned")
            plt.legend()
            plt.grid()
            plt.ylabel('Acceleration [°/s^2]')
            plt.xlabel('Time [sec]')
            plt.show()



